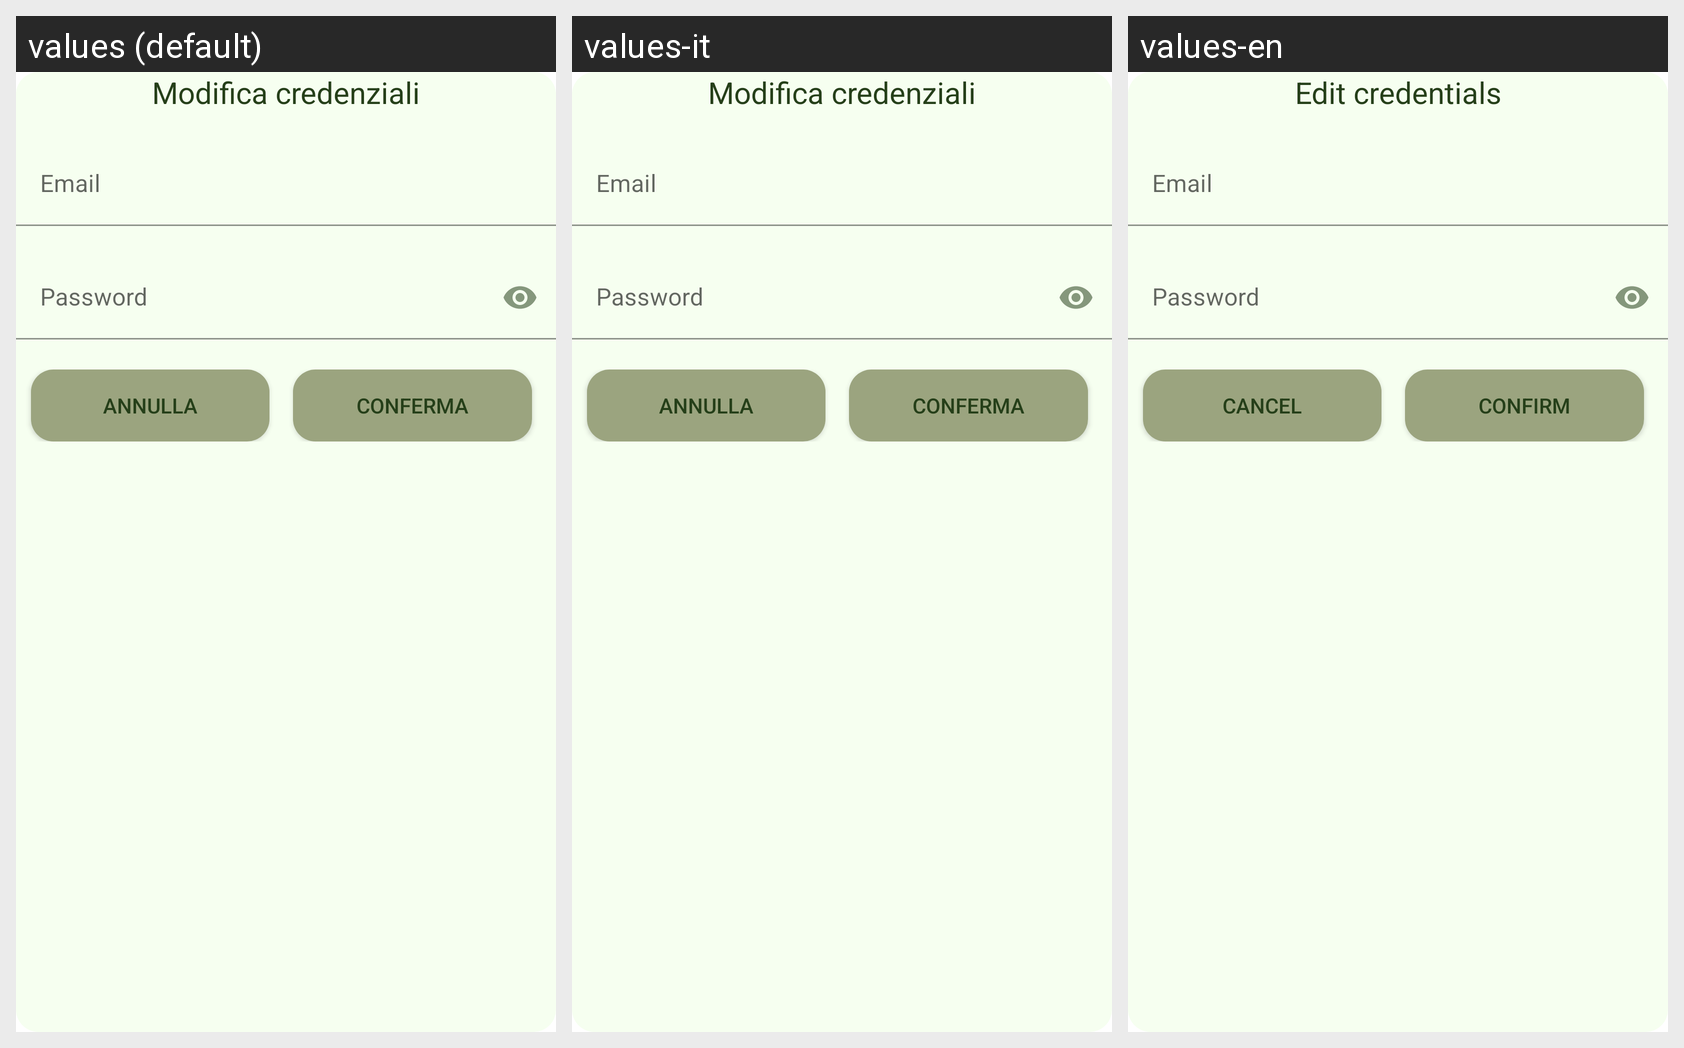

The Android screen above is rendered under several locales of the same app. Produce the string resources it draws, with the default and per-locale values.
Android screen res/layout/popup_update2.xml rendered under 3 locales, left to right: values (default), values-it, values-en. Device: Nexus 5 (rendered at 1080×1920; each locale shown at half size, 540×960, under a caption strip naming it); theme Theme.BeKind.
Strings drawn on this screen, with the default value and each locale's value (text and hints the layout hard-codes, and strings that could not be matched under every locale, appear in the picture but are not listed):

modify_credentials_text
  values: Modifica credenziali
  values-it: Modifica credenziali
  values-en: Edit credentials

email_hint
  values: Email
  values-it: Email
  values-en: Email

password_hint
  values: Password
  values-it: Password
  values-en: Password

cancel_btn
  values: Annulla
  values-it: Annulla
  values-en: Cancel

confirm_btn
  values: Conferma
  values-it: Conferma
  values-en: Confirm
